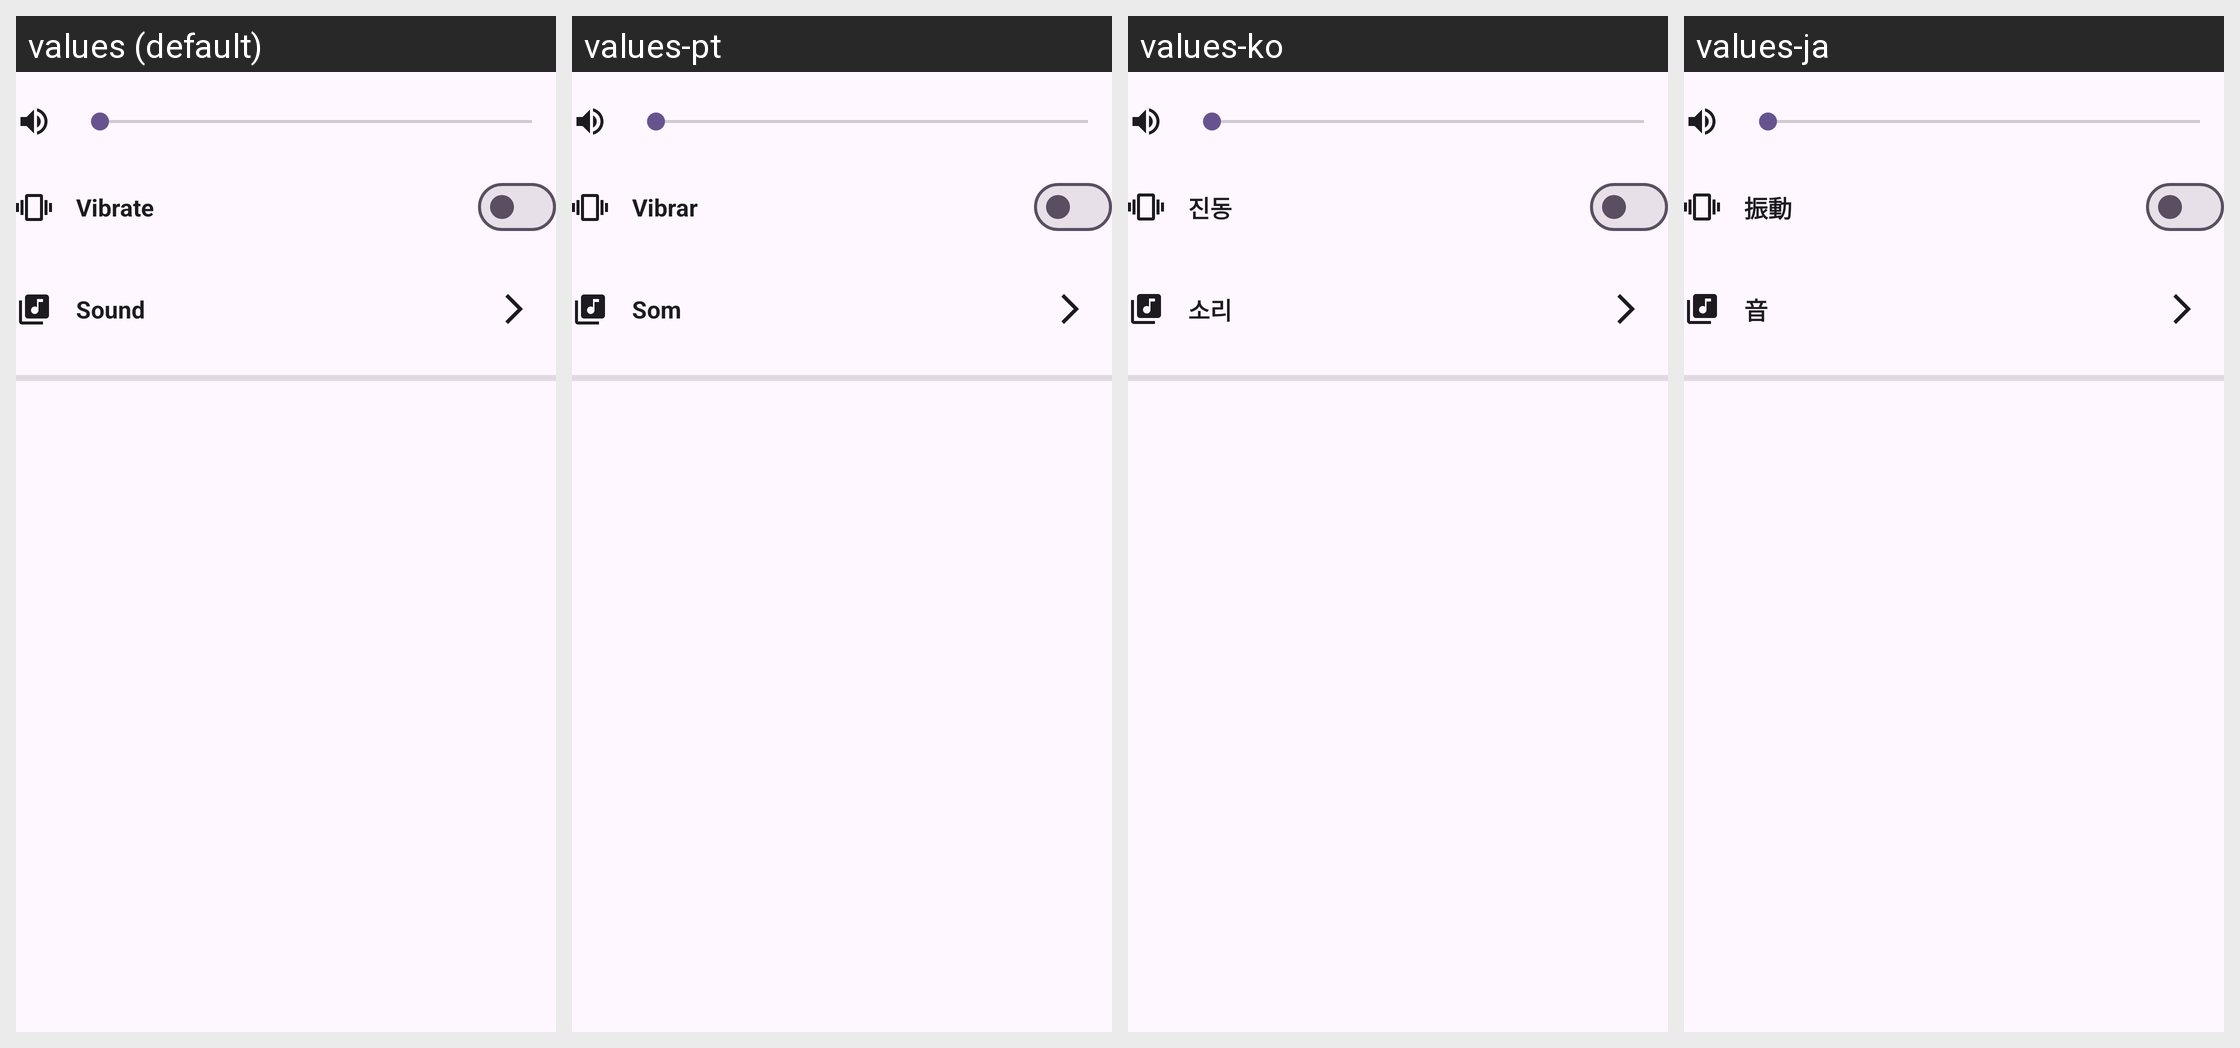

For this localized Android screen grid, give each drawn string resource with its value in every locale shown.
Android screen res/layout/fragment_alarm_editor_sound_vibration_block.xml rendered under 4 locales, left to right: values (default), values-pt, values-ko, values-ja. Device: Nexus 5 (rendered at 1080×1920; each locale shown at half size, 540×960, under a caption strip naming it); theme Theme.SmartAlarm.
Other locales in the repository, not shown: values-de, values-es, values-fr, values-hi, values-zh.
Strings drawn on this screen, with the default value and each locale's value (text and hints the layout hard-codes, and strings that could not be matched under every locale, appear in the picture but are not listed):

vibrate
  values: Vibrate
  values-pt: Vibrar
  values-ko: 진동
  values-ja: 振動

sound
  values: Sound
  values-pt: Som
  values-ko: 소리
  values-ja: 音
